Labelled photos from "crops_dataset", an image-classification folder in RiceMiceA/ECE_445. The possible labels are: apple, banana, bell pepper, broccoli, carrot, cauliflower, courgette, egg, eggplant, milk, onion, pasta, tomato.

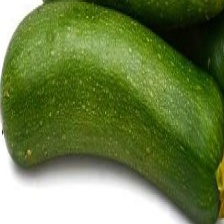
Label: courgette

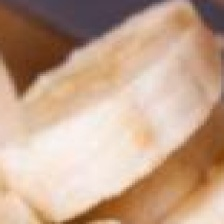
Label: banana

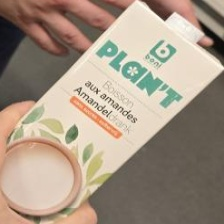
Label: milk

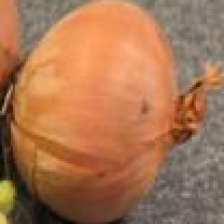
Label: onion

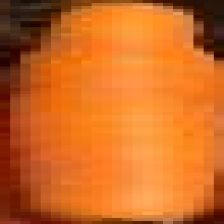
Label: carrot

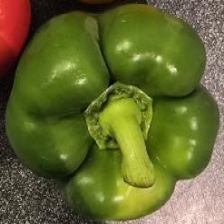
Label: bell pepper
